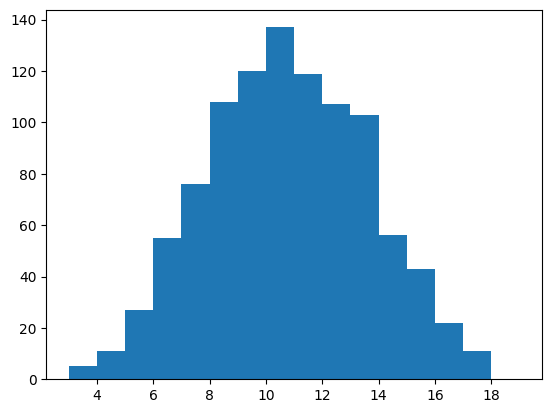

The matplotlib source for this figure: (Note: this script raises an exception after producing the figure.)
"""
    功能：模拟掷骰子
    版本：3.0
    2.0新增功能：模拟连个骰子
    3.0新增功能：可视化抛掷两个骰子的结果
    4.0新增功能：使用直方图统计结果
    5.0新增功能：使用科学计算库简化程序
"""

import random
import matplotlib
import matplotlib.pyplot as plt
import numpy as np

# 解决中文显示问题
plt.rcParams["font.sans-serif"] = ['SimHei']
plt.rcParams['axes.unicode_minus'] = False


def main():

    roll1_arr = np.random.randint(1, 7, size=1000)
    roll2_arr = np.random.randint(1, 7, size=1000)
    roll3_arr = np.random.randint(1, 7, size=1000)

    result_list = roll1_arr + roll2_arr+roll3_arr

    hist, bins = np.histogram(result_list, bins=range(3, 6*3+2))

    print(hist)
    print(bins)
    # normed=1 以 比率显示 Y轴，1 为分母
    # edgecolor 边线颜色
    # linewidth 边线宽度
    plt.hist(result_list, bins=bins, normed=10,
             edgecolor='#FFFFFF', linewidth=1)
    # 图表名称
    plt.title('骰子点数统计')
    plt.xlabel('点数')
    plt.ylabel('频率')
    plt.show()


if __name__ == '__main__':
    main()
